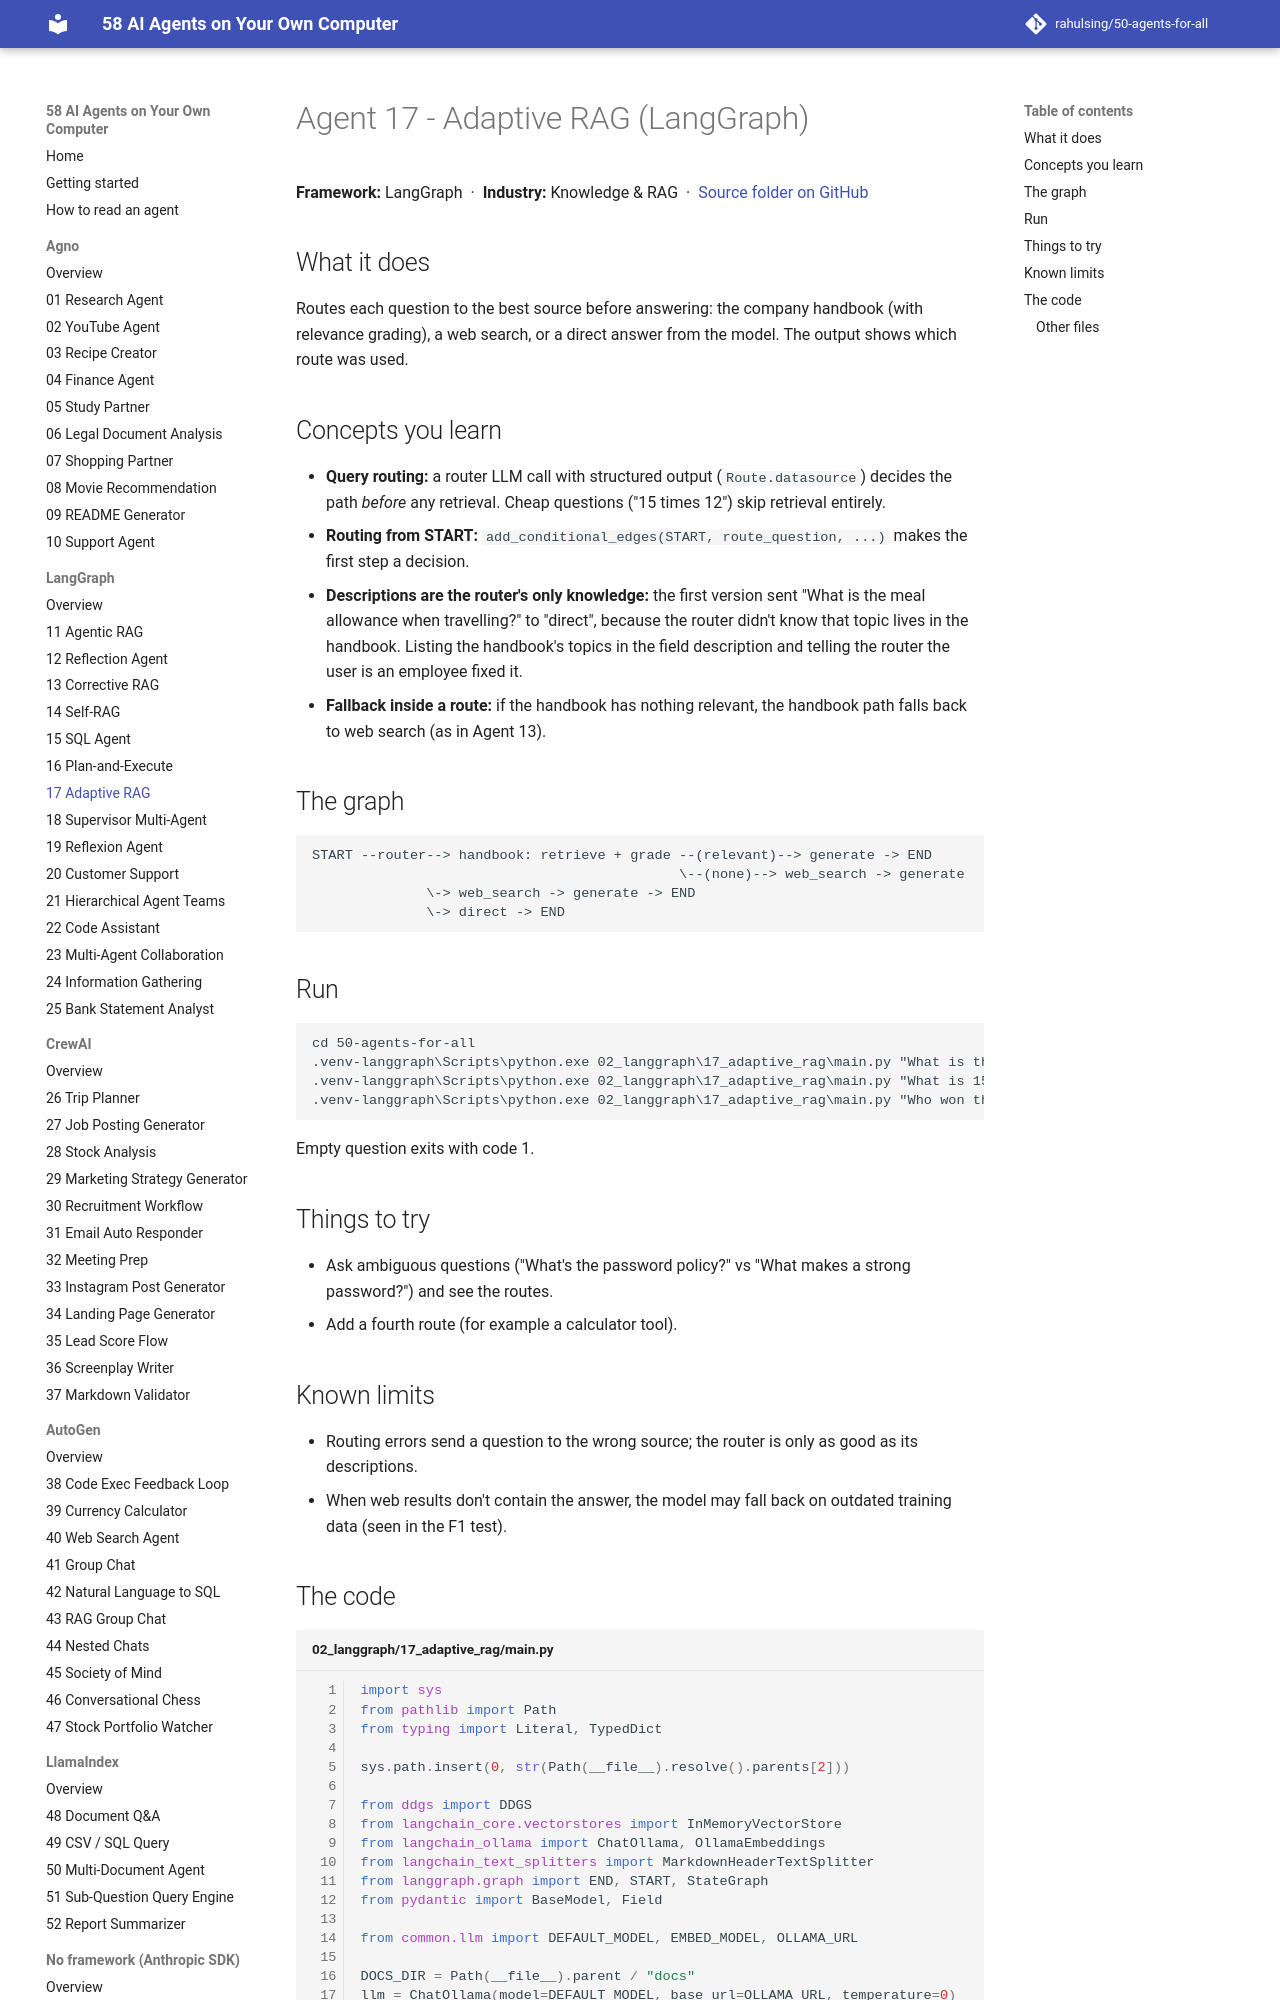

repository: rahulsing/50-agents-for-all · page: agents/02_langgraph/17_adaptive_rag/index.html · generator: mkdocs

# Agent 17 - Adaptive RAG (LangGraph)

## What it does
Routes each question to the best source before answering: the company handbook (with relevance grading), a web search, or a direct answer from the model. The output shows which route was used.
